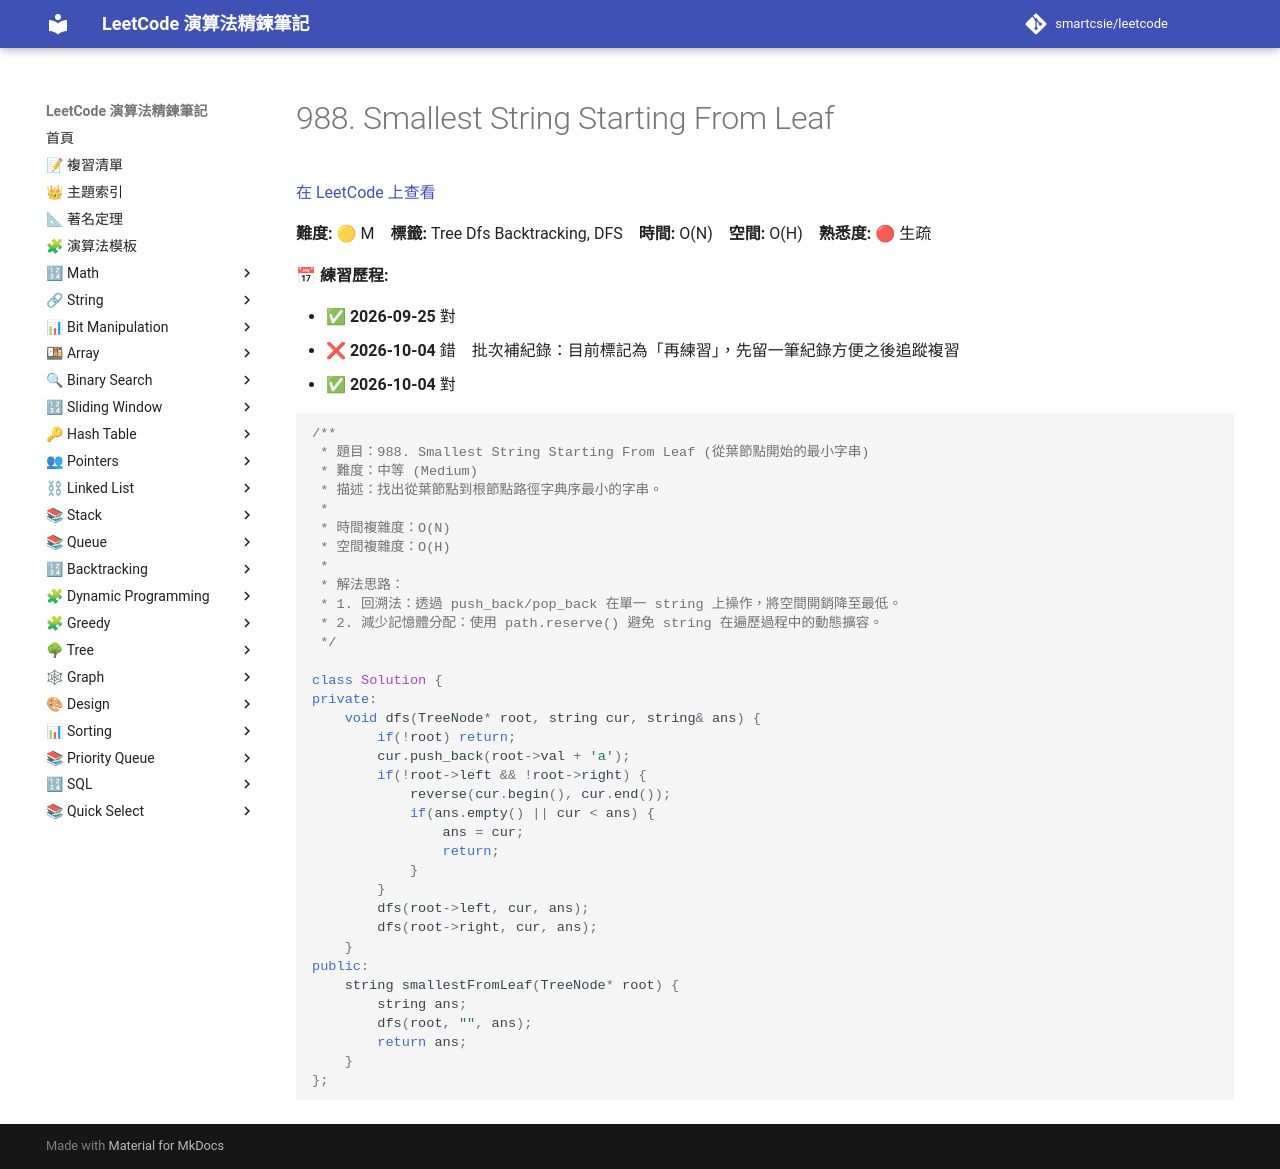

repository: smartcsie/leetcode · page: problems/0988/index.html · generator: mkdocs

# 988. Smallest String Starting From Leaf

[在 LeetCode 上查看](https://leetcode.com/problems/smallest-string-starting-from-leaf/)

**難度:** 🟡 M　**標籤:** Tree Dfs Backtracking, DFS　**時間:** O(N)　**空間:** O(H)　**熟悉度:** 🔴 生疏

**📅 練習歷程:**

- ✅ **2026-09-25** 對
- ❌ **2026-10-04** 錯　批次補紀錄：目前標記為「再練習」，先留一筆紀錄方便之後追蹤複習
- ✅ **2026-10-04** 對

```cpp
/**
 * 題目：988. Smallest String Starting From Leaf (從葉節點開始的最小字串)
 * 難度：中等 (Medium)
 * 描述：找出從葉節點到根節點路徑字典序最小的字串。
 *
 * 時間複雜度：O(N)
 * 空間複雜度：O(H)
 *
 * 解法思路：
 * 1. 回溯法：透過 push_back/pop_back 在單一 string 上操作，將空間開銷降至最低。
 * 2. 減少記憶體分配：使用 path.reserve() 避免 string 在遍歷過程中的動態擴容。
 */

class Solution {
private:
    void dfs(TreeNode* root, string cur, string& ans) {
        if(!root) return;
        cur.push_back(root->val + 'a');
        if(!root->left && !root->right) {
            reverse(cur.begin(), cur.end());
            if(ans.empty() || cur < ans) {
                ans = cur;
                return;
            }
        }
        dfs(root->left, cur, ans);
        dfs(root->right, cur, ans);
    }
public:
    string smallestFromLeaf(TreeNode* root) {
        string ans;
        dfs(root, "", ans);
        return ans;
    }
};
```
